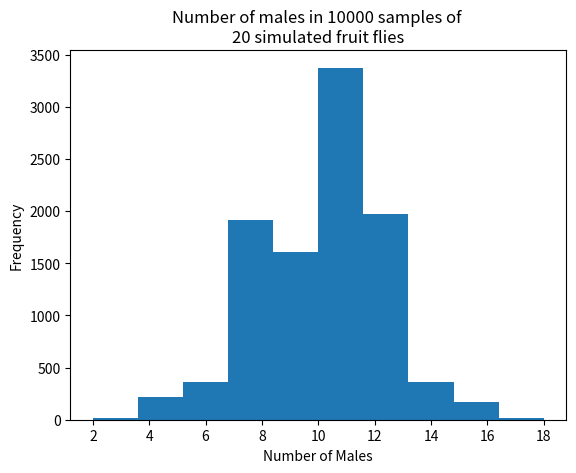

Here is the Python script that generated this plot:
import numpy as np
import matplotlib.pyplot as plt

# set up the random number generator
rnd = np.random.default_rng()

# Set the number of trials
n_trials = 10000

# set the sample size for each trial
sample_size = 20

# An empty array to store the trials
scores = np.zeros(n_trials)

# Do 10000 trials
for i in range(n_trials):

    # Generate 20 simulated fruit flies, where each has an equal chance of
    # being male or female
    a = rnd.choice(['male', 'female'],
                   size=sample_size,
                   p=[0.5, 0.5],
                   replace = True)

    # count the number of males in the sample
    b = np.sum(a == 'male')

    # store the result of this trial
    scores[i] = b

# Produce a histogram of the trial results
plt.title(f"Number of males in {n_trials} samples of \n{sample_size} simulated fruit flies")
plt.hist(scores)
plt.xlabel('Number of Males')
plt.ylabel('Frequency')

# Determine the number of trials in which we had 14 or more males.
j = np.sum(scores >= 14)

# Determine the number of trials in which we had 6 or fewer males.
k = np.sum(scores <= 6)

# Add the two results together.
m = j + k

# Convert to a proportion.
mm = m / n_trials

# Print the results.
print(mm)